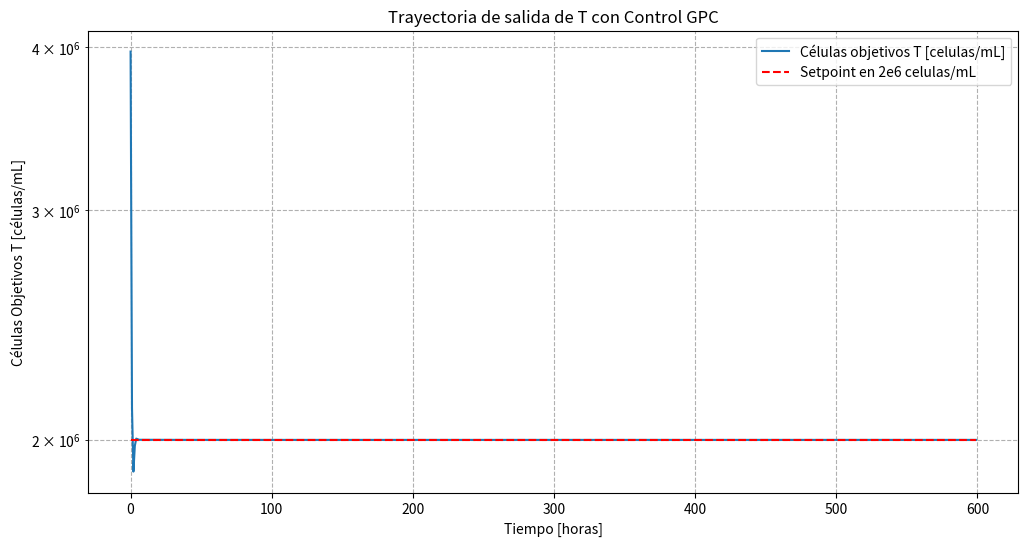
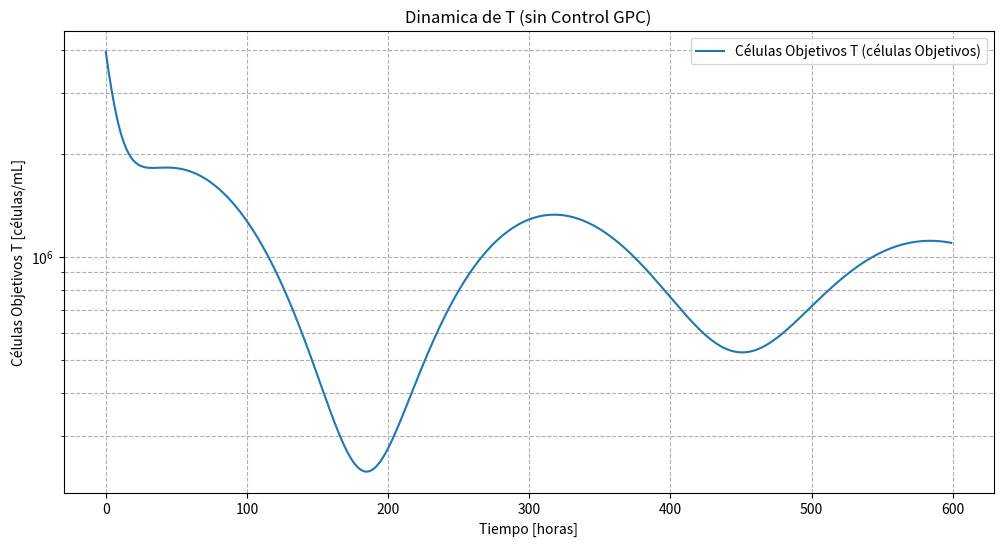

Python code for these plots, in order:
#Tarea: Estudiar el modelo y dejarlo en espacio de estado linealizado

import numpy as np
import matplotlib.pyplot as plt

class GPCControlador:
    def __init__(self, A, B, H, p1, p2, Q, R, m):
        self.A = A
        self.B = B
        self.H = H
        self.p1 = p1
        self.p2 = p2
        self.Q = Q
        self.R = R
        self.m = m
        
        #Calculo de matrices G, F11 y F2
        self.G = self.calculo_G()
        self.F11 = self.calculo_F11()
        self.F2 = self.calculo_F2()
        self.g1 = self.calculo_g1()
    
    def calculo_G(self):
        G = np.zeros((self.p1, self.H.shape[0], self.A.shape[1]))
        for i in range(self.p1):
            G[i] = self.H @ np.linalg.matrix_power(self.A, i+1)
        return G.reshape((self.p1, -1))
    
    def calculo_F11(self):
        F11 = np.zeros((self.p1, self.p2))
        for i in range(self.p1):
            for j in range(min(i+1, self.p2)):
                #Ajuste de la potencia elevada de A
                potencia_A = i - j + (self.p1 - self.p2 - 1)
                F11[i, j] = self.H @ np.linalg.matrix_power(self.A, potencia_A) @ self.B
        return F11
    
    
    def calculo_F2(self):
        F2 = np.zeros((self.p1, self.B.shape[1]))
        for i in range(self.p1):
            sum_A = np.zeros_like(self.A)
            for k in range(i+1):
                sum_A += np.linalg.matrix_power(self.A, k)
            F2[i, :] = (self.H @ sum_A @ self.B).flatten()
        return F2
    
    def calculo_g1(self):
        #Calcular la matriz g1 basada en F11, Q y R
        F11_T_Q = self.F11.T @ self.Q
        g1 = np.linalg.inv(F11_T_Q @ self.F11 + self.R) @ F11_T_Q
        return g1[0:self.m, :]
    
    def calculo_senal_control(self, x_t, u_t_menos_1, Y_d):
        #Calcular la señal de control Δu(t)
        term1 = Y_d - self.G @ x_t - self.F2 @ u_t_menos_1
        DU = self.g1 @ term1
        return DU

#Parámetros proporcionados
k1 = 2.12e-9
k2 = 7.13e-3
k3 = 168
k4 = 0.035
k33 = 168
mu = 0.027
f = 1e-3
Tin = 3e6
Vol = 0.5


F=75e-3
Ts= 496660.7886711269
Ids= 2621206.562851912
Iss= 11526.976300304852
Ics= 411702.268880887
Vss= 10061422.903178679
Vds= 359304639.0129462


F = 175e-3
Ts= 1031976.0137050173
Ids= 1374420.5056021025
Iss= 124634.08350767074
Ics= 639045.7962633758
Vss= 53466476.96173627
Vds= 274124307.4094969

Ds = F/Vol

#Valores para un F=175e-3
#Horizontes
p1 = 5 #Horizonte de predicción
p2 = 2 #Horizonte de control
m = 1 #Como sólo nos interesa el primer movimiento de control

#Definir las matrices de pesos Q y R.
valor_Q = 1.5
valor_R = 1

#Valores para un F=75e-3
#Horizontes
p1 = 3 #Horizonte de predicción
p2 = 3 #Horizonte de control
m = 1 #Como sólo nos interesa el primer movimiento de control
#Definir las matrices de pesos Q y R.
valor_Q = 0.3
valor_R = 0.1


Q = np.diag([valor_Q] * p1)  #Alto peso en el seguimiento de la referencia.
R = np.diag([valor_R] * p2)  #Peso reducido para permitir el esfuerzo de control.


#Matrices del espacio de estados
A_d = np.array([
    [-Ds + mu - k1 * (Vds + Vss), 0, 0, 0, -k1 * Ts, -k1 * Ts],
    [k1 * Vds, -Ds + mu - k1 * Vss, 0, 0, -Ids * k1, k1 * Ts],
    [k1 * Vss, 0, -Ds - k2 - k1 * Vds, 0, k1 * Ts, -Iss * k1],
    [0, k1 * Vss, k1 * Vds, -Ds - k2, Ids * k1, Iss * k1],
    [-k1 * Vss, -k1 * Vss, k3 - k1 * Vss, -k1 * Vss, -Ds - k4 - k1 * (Ics + Ids + Iss + Ts), 0],
    [-(k1 * Vds), -(k1 * Vds), f * k3 - k1 * Vds, k33 - k1 * Vds, 0, -Ds - k4 - k1 * (Ics + Ids + Iss + Ts)]
])
B_d = np.array([[Tin - Ts], [-Ids], [-Iss], [-Ics], [-Vss], [-Vds]])

H = np.array([[1, 0 , 0, 0, 0, 0]])

#Tamaño del paso de tiempo
Delta_t = 0.1  #Ajustar segun la necesidad

#Matriz identidad del tamaño de A_d
I = np.eye(A_d.shape[0])

#Discretizar A_d y B_d
A = I + Delta_t * A_d
B = Delta_t * B_d

#Condiciones iniciales
#x0 = np.array([5e6, 0.0, 0.0, 0.0, 1.25e5, 0.0])
x0 = np.array([5e6-Ts, 0.0 - Ids, 0.0 - Iss, 0.0- Ics , 1.25e5 - Vss , 0.0 - Vds])

#Trayectoria de referencia
Y_d = np.ones((p1, 1)) * 2e6  #Punto de ajuste para la salida T

#Crear una instancia del controlador GPC con los parámetros dados
gpc_controlador = GPCControlador(A, B, H, p1, p2, Q, R, m)

#Número de pasos de simulación
mum_muestras = 600

#Inicializar el estado y controlar los vectores de entrada.
x_t = x0.reshape(-1, 1)  #Estado inicial
u_t_menos_1 = np.array([[Ds]])  #Entrada de control inicial (tasa de dilución de equilibrio)
Y = []  #Trayectoria de salida

#Simular el sistema con control GPC
for t in range(mum_muestras):
    #Calcular la señal de control.
    Du_t = gpc_controlador.calculo_senal_control(x_t, u_t_menos_1, Y_d)
    
    #Aplicar la señal de control al sistema (solo el primer elemento de ΔU)
    u_t = u_t_menos_1 + Du_t[0, 0]
    
    #Actualizar el estado del sistema
    x_t_plus_1 = A @ x_t + B * u_t
    
    #Calcular la salida
    y_t = H @ x_t
    
    #Almacenar la salida
    Y.append(y_t.item())
    
    #Actualizar variables para la próxima iteración
    x_t = x_t_plus_1
    u_t_menos_1 = np.array([[u_t]]).reshape(1, 1)


#Graficos en escala logaritmica
plt.figure(figsize=(12, 6))
plt.semilogy(range(mum_muestras), Y, label='Células objetivos T [celulas/mL]')
plt.semilogy(range(mum_muestras), [2e6]*mum_muestras, 'r--', label='Setpoint en 2e6 celulas/mL')
plt.title('Trayectoria de salida de T con Control GPC')
plt.xlabel('Tiempo [horas]')
plt.ylabel('Células Objetivos T [células/mL]')
plt.grid(True, which="both", ls="--")
plt.legend()
plt.show()

#Inicializar el estado y controlar los vectores de entrada.
x_t = x0.reshape(-1, 1)  #Estado inicial
u_t = np.array([[Ds]])  #Entrada de control constante (tasa de dilución de equilibrio)
Y = []  #Trayectoria de salida

#Simular el sistema sin controlador
for t in range(mum_muestras):
    #Actualizar el estado del sistema
    x_t_plus_1 = A @ x_t + B * u_t

    #Calcular la salida
    y_t = H @ x_t

    #Almacenar la salida
    Y.append(y_t.item())

    #Actualizar variables para la próxima iteración
    x_t = x_t_plus_1

#Graficar la trayectoria de salida
plt.figure(figsize=(12, 6))
plt.semilogy(range(mum_muestras), Y, label='Células Objetivos T (células Objetivos)')
plt.title('Dinamica de T (sin Control GPC)')
plt.xlabel('Tiempo [horas]')
plt.ylabel('Células Objetivos T [células/mL]')
plt.grid(True, which="both", ls="--")
plt.legend()
plt.show()